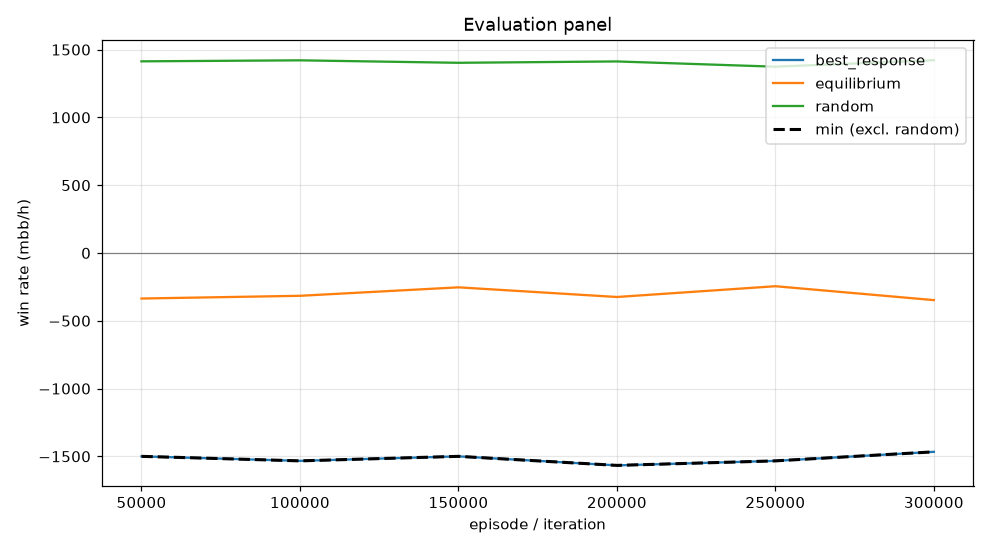

Data behind this chart, as committed beside it:
episode, min, mean, best_response_mean, best_response_se, equilibrium_mean, equilibrium_se, random_mean, random_se, act_call, act_raise, act_fold, act_check
49999, -1500, -335.9, -1500, 0.0, -335.9, 0.0, 1414, 0.0, 0.06658, 0.7419, 0.0, 0.1915
99999, -1533, -315.8, -1533, 0.0, -315.8, 0.0, 1421, 0.0, 0.05816, 0.7222, 0.0, 0.2196
149999, -1500, -253.4, -1500, 0.0, -253.4, 0.0, 1403, 0.0, 0.1233, 0.7033, 0.0, 0.1733
199999, -1567, -324.6, -1567, 0.0, -324.6, 0.0, 1413, 0.0, 0.04987, 0.7134, 0.0, 0.2368
249999, -1533, -245.2, -1533, 0.0, -245.2, 0.0, 1374, 0.0, 0.1116, 0.6662, 0.0, 0.2222
299999, -1467, -347.6, -1467, 0.0, -347.6, 0.0, 1422, 0.0, 0.07653, 0.7529, 0.0, 0.1706
